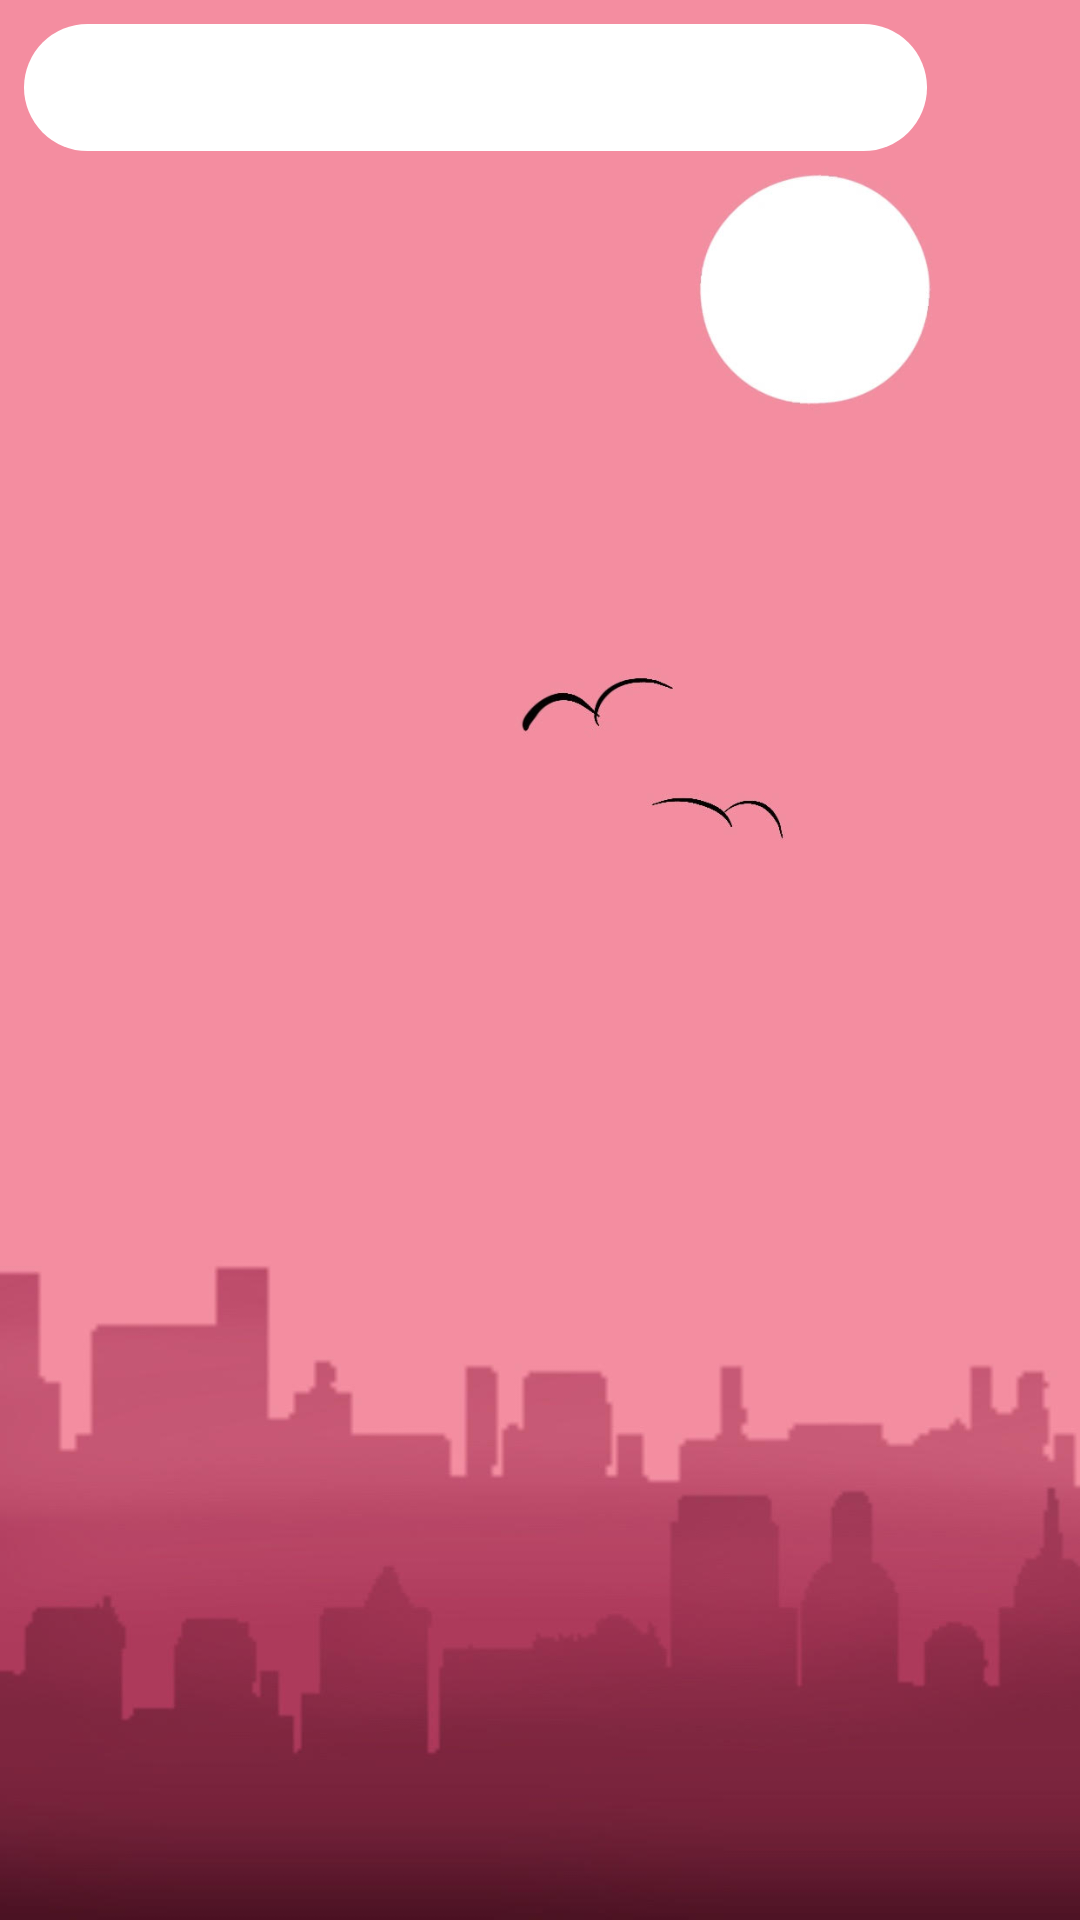

This screen was rendered from an Android layout file. Write that file and the resources it references.
<!-- AndroidManifest.xml: application theme AppTheme -->
<!-- res/layout/fragment_search_username.xml -->
<?xml version="1.0" encoding="utf-8"?>
<LinearLayout xmlns:android="http://schemas.android.com/apk/res/android"
    xmlns:tools="http://schemas.android.com/tools"
    android:layout_width="match_parent"
    android:layout_height="match_parent"
    xmlns:app="http://schemas.android.com/apk/res-auto"
    tools:context="har.makawet.jvm.Home.MainActivity"
    android:orientation="vertical"
    android:background="@drawable/backiciti"
    >


    <LinearLayout
        android:layout_width="match_parent"
        android:layout_height="match_parent"
        android:orientation="vertical"
        android:padding="8dp"
        >


        <LinearLayout
            android:layout_width="match_parent"
            android:orientation="horizontal"
            android:layout_height="wrap_content">

            <EditText
                android:layout_width="0dp"
                android:layout_height="wrap_content"

                android:id="@+id/edtSearchbyUsername"
                android:hint="@string/search_by_username"
                android:inputType="text"
                android:textColorHint="@color/colorWhite"
                android:padding="9dp"
                android:layout_marginRight="5dp"
                android:maxLines="1"
                android:layout_weight="1"
                android:background="@drawable/round_corner"
                android:textColor="@color/colorBlackPure"
                android:backgroundTint="@color/colorWhite"
                android:layout_marginEnd="5dp" />

            <ImageView
                android:layout_width="38dp"
                android:layout_height="38dp"
                android:src="@drawable/search_checked"
                android:id="@+id/imgvSearch"
                android:layout_marginTop="2dp"
                />

        </LinearLayout>

        <androidx.recyclerview.widget.RecyclerView
            android:layout_width="match_parent"
            android:layout_height="match_parent"
            android:id="@+id/rcvSearchByUsername"
            android:layout_marginTop="15dp"
            >


        </androidx.recyclerview.widget.RecyclerView>


    </LinearLayout>

</LinearLayout>
<!-- resources referenced by this layout -->
<resources>
  <color name="colorBlackPure">#000</color>
  <color name="colorWhite">#fff</color>
  <!-- drawable backiciti: jpg bitmap (drawable-v24, 49825 bytes) -->
  <!-- drawable round_corner (drawable-v24) -->
  <?xml version="1.0" encoding="utf-8"?>
  <shape xmlns:android="http://schemas.android.com/apk/res/android">
  
      <corners
      android:topLeftRadius="40dp"
          android:topRightRadius="40dp"
          android:bottomLeftRadius="40dp"
          android:bottomRightRadius="40dp"
          />
  </shape>
  <string name="search_by_username">Search by username</string>
  <style name="AppTheme" parent="Theme.AppCompat.Light.NoActionBar">
          
          <item name="colorPrimary">@color/colorPrimary</item>
          <item name="colorPrimaryDark">@color/colorPrimaryDark</item>
          <item name="colorAccent">@color/colorAccent</item>
  
      </style>
  <color name="colorPrimary">#B53471</color>
  <color name="colorPrimaryDark">#B53471</color>
  <color name="colorAccent">#B53471</color>
</resources>
